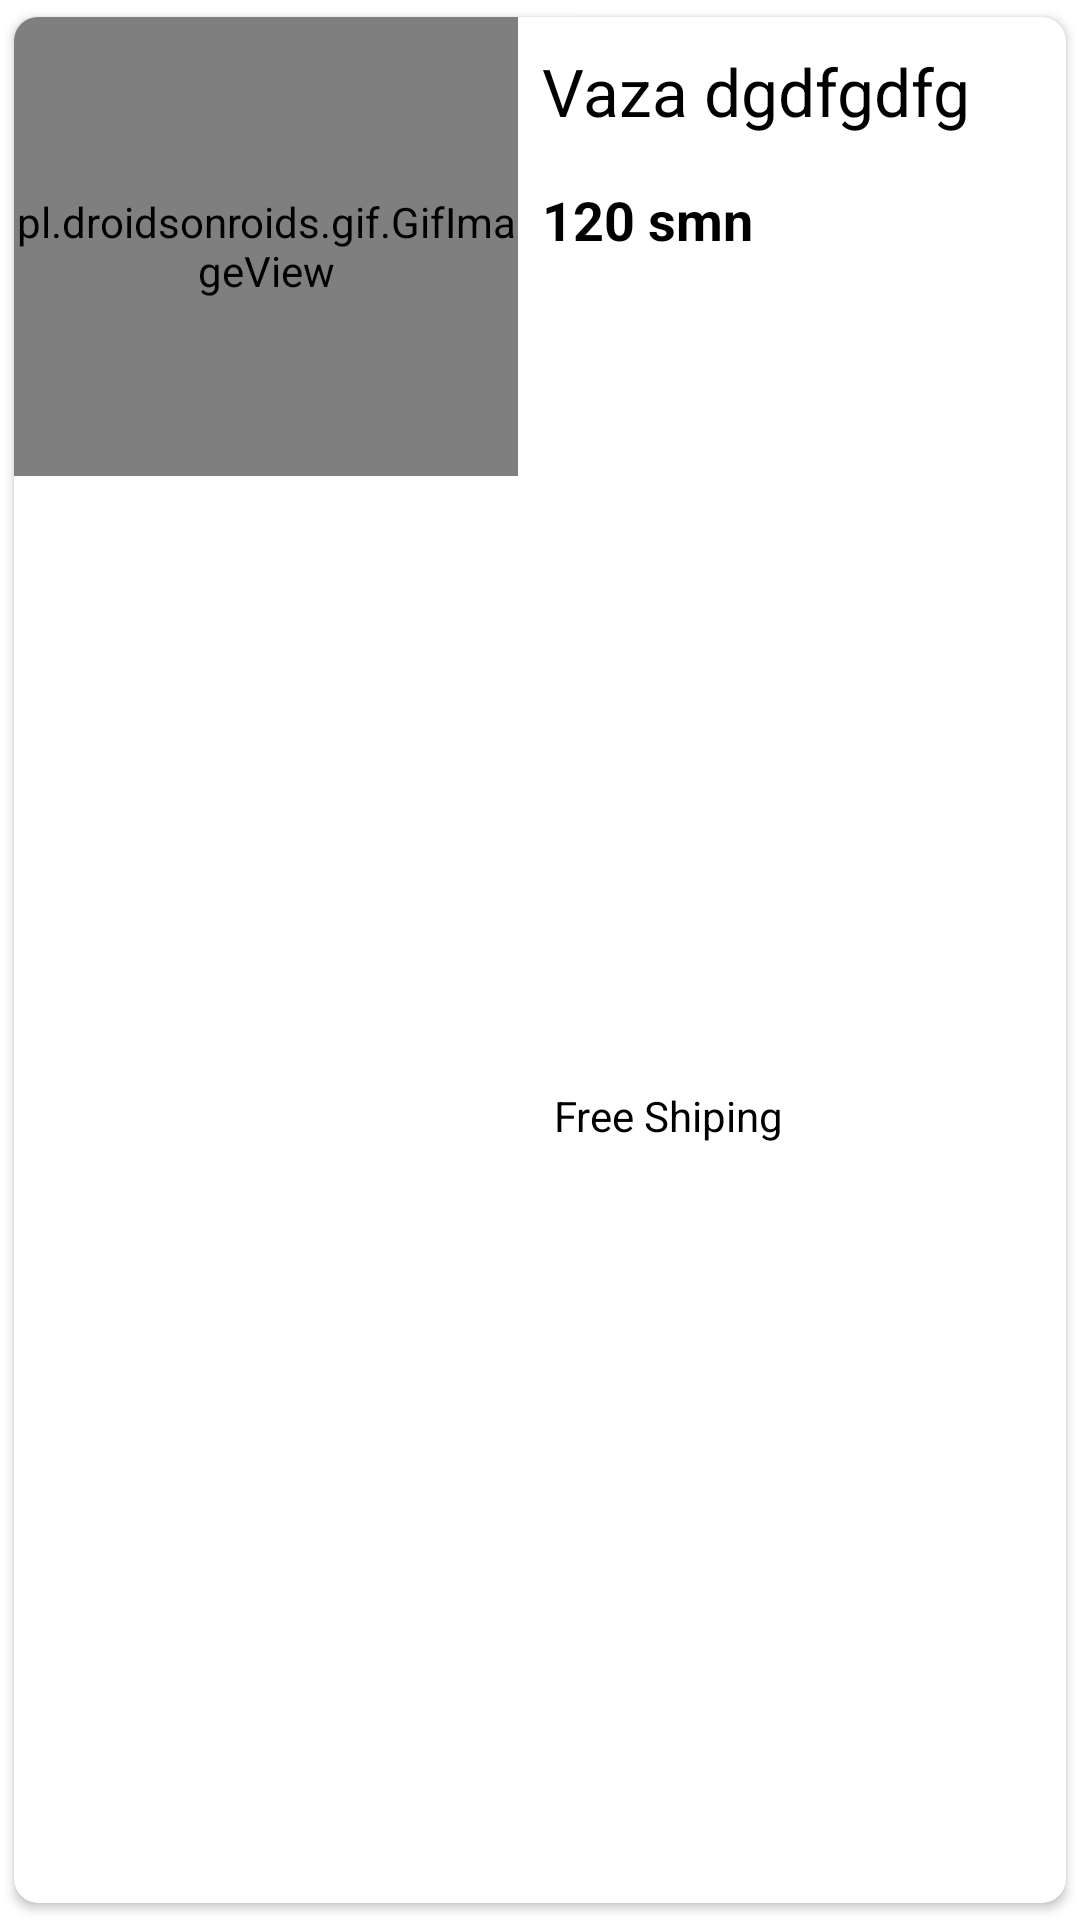

Here is an Android app screen rendered from its layout file. Give the layout XML and the strings, colors and styles it references.
<!-- AndroidManifest.xml: application theme Theme.HomeDecAR -->
<!-- res/layout/product_item.xml -->
<?xml version="1.0" encoding="utf-8"?>
<androidx.cardview.widget.CardView xmlns:android="http://schemas.android.com/apk/res/android"
    xmlns:app="http://schemas.android.com/apk/res-auto"
    xmlns:tools="http://schemas.android.com/tools"
    android:layout_width="match_parent"
    android:layout_height="wrap_content"
    app:cardCornerRadius="8dp"
    app:cardUseCompatPadding="true">

    <androidx.constraintlayout.widget.ConstraintLayout
        android:id="@+id/rootView"
        android:layout_width="match_parent"
        android:layout_height="match_parent">


        <pl.droidsonroids.gif.GifImageView
            android:id="@+id/imageView"
            android:layout_width="168dp"
            android:layout_height="153dp"
            android:background="@drawable/loading"
            android:scaleType="centerCrop"
            app:layout_constraintStart_toStartOf="parent"
            app:layout_constraintTop_toTopOf="parent" />

        <TextView
            android:id="@+id/price"
            android:layout_width="0dp"
            android:layout_height="wrap_content"
            android:layout_marginStart="8dp"
            android:layout_marginTop="16dp"
            android:layout_marginEnd="8dp"
            android:text="120 smn"
            android:textColor="@color/black"
            android:textSize="18sp"
            android:textStyle="bold"
            app:layout_constraintEnd_toEndOf="parent"
            app:layout_constraintHorizontal_bias="0.504"
            app:layout_constraintStart_toEndOf="@+id/imageView"
            app:layout_constraintTop_toBottomOf="@+id/name" />

        <TextView
            android:id="@+id/name"
            android:layout_width="0dp"
            android:layout_height="wrap_content"
            android:layout_marginStart="8dp"
            android:layout_marginTop="10dp"
            android:layout_marginEnd="8dp"
            android:text="Vaza dgdfgdfg"
            android:textColor="@color/black"
            android:textSize="22sp"
            app:layout_constraintEnd_toEndOf="parent"
            app:layout_constraintStart_toEndOf="@+id/imageView"
            app:layout_constraintTop_toTopOf="parent" />

        <TextView
            android:id="@+id/textView"
            android:layout_width="wrap_content"
            android:layout_height="wrap_content"
            android:layout_marginStart="12dp"
            android:layout_marginTop="24dp"
            android:text="Free Shiping"
            android:textColor="@color/black"
            app:layout_constraintBottom_toBottomOf="parent"
            app:layout_constraintStart_toEndOf="@+id/imageView"
            app:layout_constraintTop_toBottomOf="@+id/price" />

    </androidx.constraintlayout.widget.ConstraintLayout>
</androidx.cardview.widget.CardView>
<!-- resources referenced by this layout -->
<resources>
  <color name="black">#FF000000</color>
  <style name="Theme.HomeDecAR" parent="Theme.MaterialComponents.DayNight.DarkActionBar">
          <item name="android:windowTranslucentStatus">false</item>
          <item name="android:textColor">@android:color/white</item>
          <item name="colorAccent">@color/toolbar</item>
          <item name="colorPrimary">@color/toolbar</item>
          <item name="statusBarBackground">@color/toolbarDark</item>
  
      </style>
  <color name="toolbar">#1BE52E</color>
  <color name="toolbarDark">#049C12</color>
</resources>
